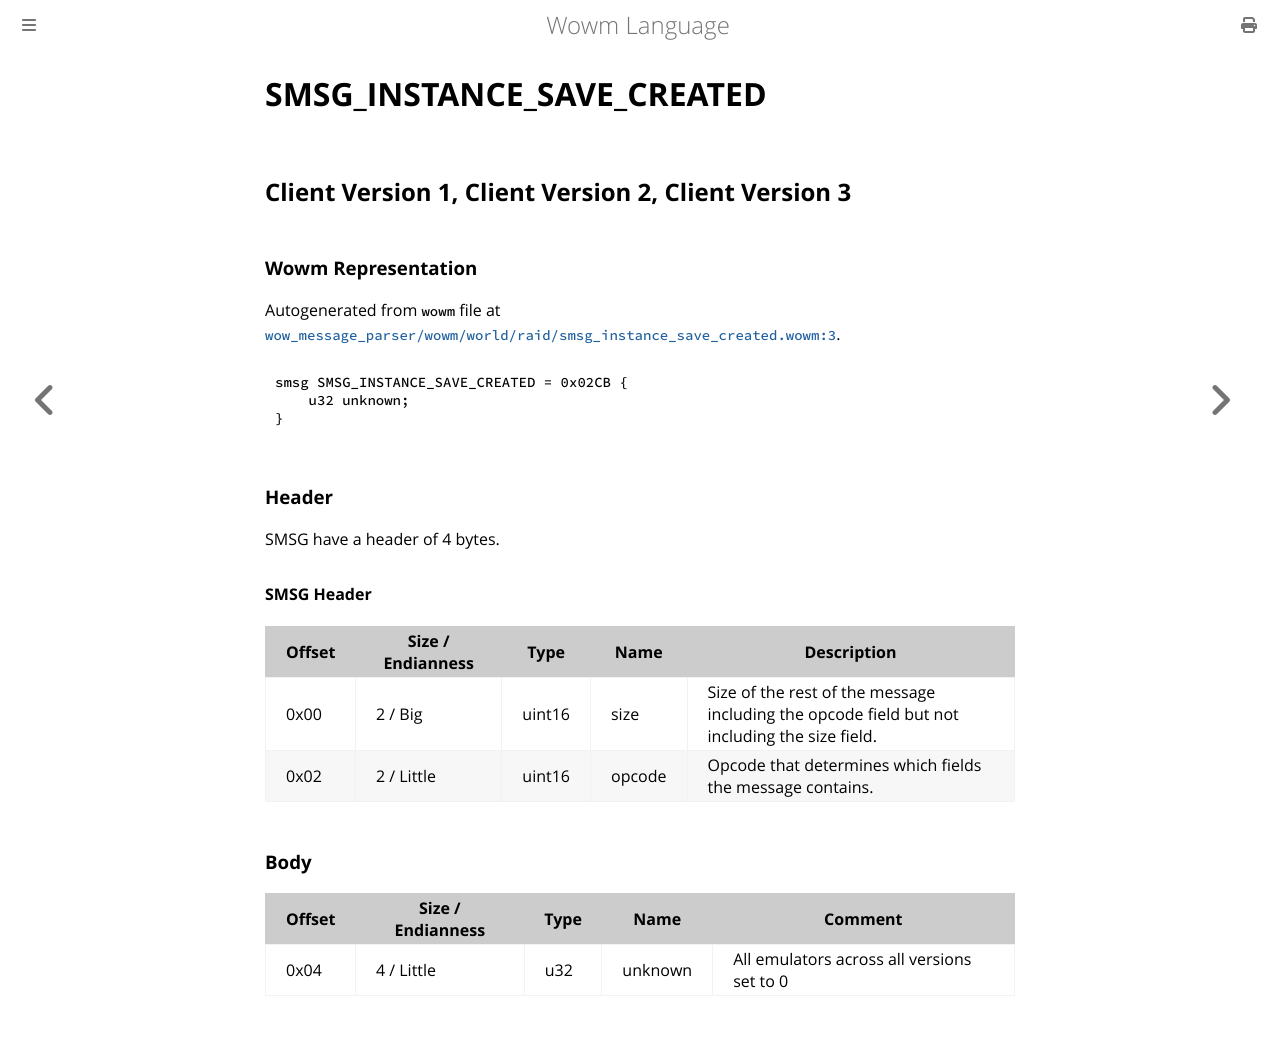

repository: gtker/wow_messages · page: docs/smsg_instance_save_created.html · generator: mdbook

# SMSG_INSTANCE_SAVE_CREATED

## Client Version 1, Client Version 2, Client Version 3

### Wowm Representation

Autogenerated from `wowm` file at [`wow_message_parser/wowm/world/raid/smsg_instance_save_created.wowm:3`](https://github.com/gtker/wow_messages/tree/main/wow_message_parser/wowm/world/raid/smsg_instance_save_created.wowm#L3).
```rust,ignore
smsg SMSG_INSTANCE_SAVE_CREATED = 0x02CB {
    u32 unknown;
}
```
### Header

SMSG have a header of 4 bytes.

#### SMSG Header

| Offset | Size / Endianness | Type   | Name   | Description |
| ------ | ----------------- | ------ | ------ | ----------- |
| 0x00   | 2 / Big           | uint16 | size   | Size of the rest of the message including the opcode field but not including the size field.|
| 0x02   | 2 / Little        | uint16 | opcode | Opcode that determines which fields the message contains.|

### Body

| Offset | Size / Endianness | Type | Name | Comment |
| ------ | ----------------- | ---- | ---- | ------- |
| 0x04 | 4 / Little | u32 | unknown | All emulators across all versions set to 0 |
